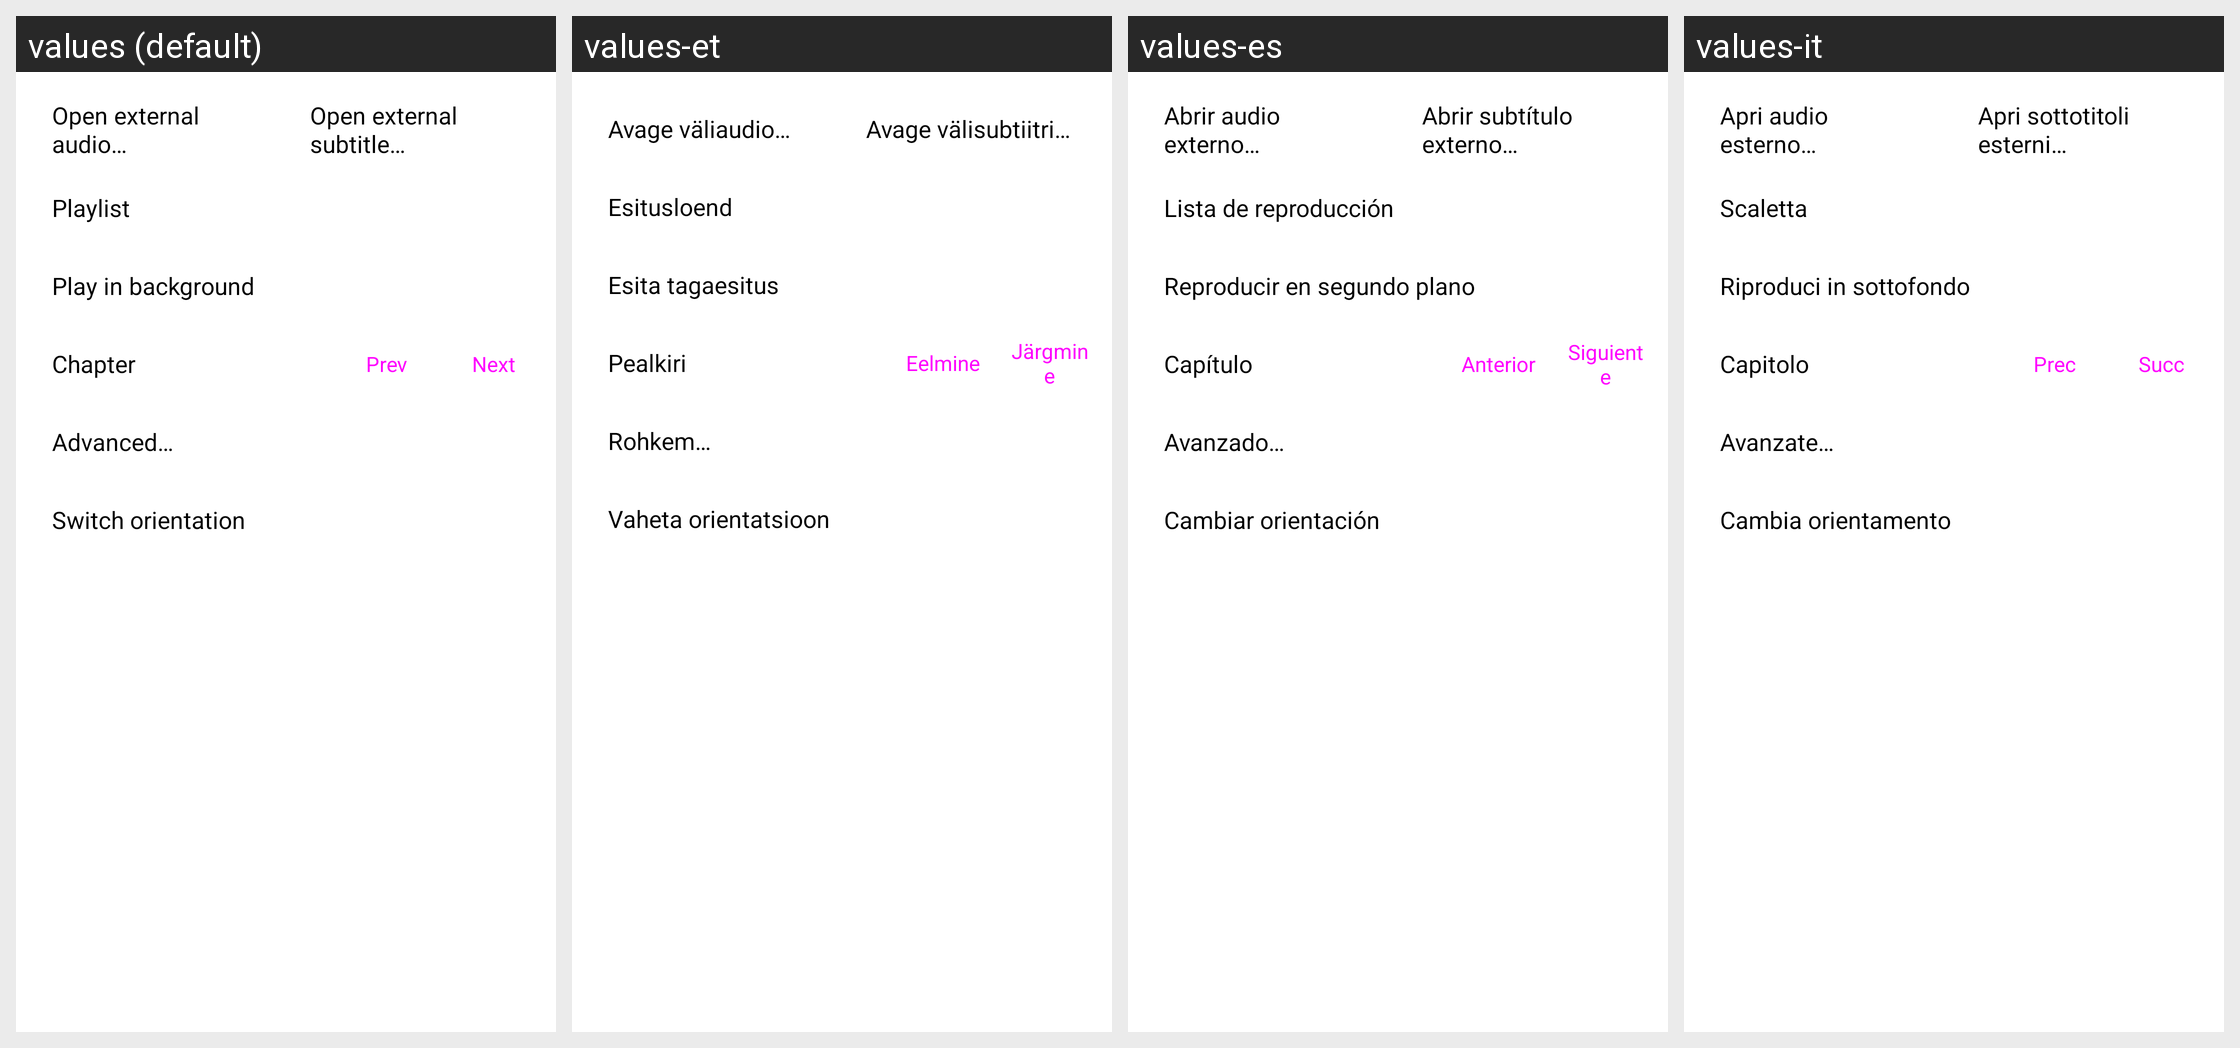

Translations of the strings shown on this Android screen, per locale in the grid:
Android screen res/layout/dialog_top_menu.xml rendered under 4 locales, left to right: values (default), values-et, values-es, values-it. Device: Nexus 5 (rendered at 1080×1920; each locale shown at half size, 540×960, under a caption strip naming it); theme Theme.MaterialComponents.DayNight.NoActionBar.
Other locales in the repository, not shown: values-ca, values-fa, values-ja, values-nb-rNO, values-pl, values-pt-rBR, values-ru, values-tr, values-uk, values-zh-rCN.
Strings drawn on this screen, with the default value and each locale's value (text and hints the layout hard-codes, and strings that could not be matched under every locale, appear in the picture but are not listed):

open_external_audio
  values: Open external audio…
  values-et: Avage väliaudio…
  values-es: Abrir audio externo…
  values-it: Apri audio esterno…

open_external_sub
  values: Open external subtitle…
  values-et: Avage välisubtiitri…
  values-es: Abrir subtítulo externo…
  values-it: Apri sottotitoli esterni…

action_playlist
  values: Playlist
  values-et: Esitusloend
  values-es: Lista de reproducción
  values-it: Scaletta

resume_bg_playback
  values: Play in background
  values-et: Esita tagaesitus
  values-es: Reproducir en segundo plano
  values-it: Riproduci in sottofondo

chapter_button
  values: Chapter
  values-et: Pealkiri
  values-es: Capítulo
  values-it: Capitolo

dialog_prev
  values: Prev
  values-et: Eelmine
  values-es: Anterior
  values-it: Prec

dialog_next
  values: Next
  values-et: Järgmine
  values-es: Siguiente
  values-it: Succ

advanced_menu
  values: Advanced…
  values-et: Rohkem…
  values-es: Avanzado…
  values-it: Avanzate…

switch_orientation
  values: Switch orientation
  values-et: Vaheta orientatsioon
  values-es: Cambiar orientación
  values-it: Cambia orientamento
